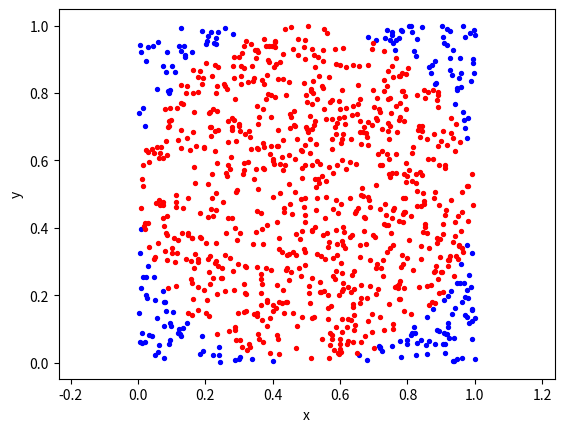
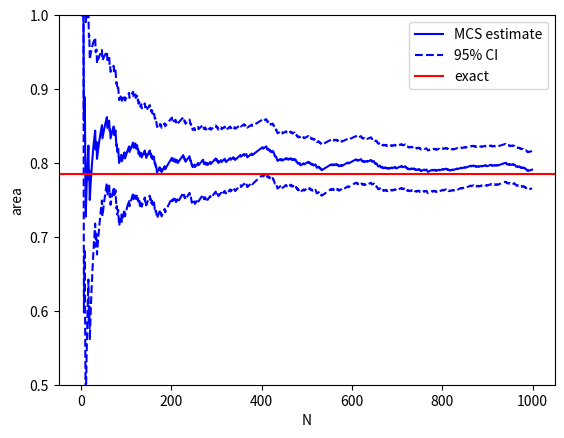

Reproduce these figures in Python, in order.
"""
CV2090 | Monte Carlo simulation - 1 of 3
Area of a circle by throwing random points.

Circle: radius 0.5, center (0.5, 0.5), sitting inside the unit square.
Exact area = pi/4 = 0.785398...

Run:  python mcs1_circle_area.py
"""

import numpy as np
import matplotlib.pyplot as plt


# -------------------------------------------------------------------
# Task 1: throw N points into the unit square, mark the ones inside
# -------------------------------------------------------------------
def throw_points(N, rng):
    """Return x, y, and q, where q[i] = 1 if point i is inside the circle."""
    x = rng.random(N)
    y = rng.random(N)
    q = ((x - 0.5) ** 2 + (y - 0.5) ** 2 <= 0.5 ** 2)
    return x, y, q.astype(float)


# -------------------------------------------------------------------
# Task 2: running estimate of the area and its 95% confidence interval
# -------------------------------------------------------------------
def running_estimate(q):
    """Area estimate after 1, 2, ... N throws, with 95% CI."""
    n = np.arange(1, len(q) + 1)          # 1, 2, 3, ... N
    mean_q = np.cumsum(q) / n             # running mean of q  -> area estimate
    mean_q2 = np.cumsum(q ** 2) / n       # running mean of q^2
    se = np.sqrt((mean_q2 - mean_q ** 2) / n)   # standard error of the mean
    return mean_q, mean_q - 1.96 * se, mean_q + 1.96 * se


# -------------------------------------------------------------------
# main
# -------------------------------------------------------------------
def main():
    N = 1000
    rng = np.random.default_rng(2026)     # seed, so everyone gets the same numbers

    x, y, q = throw_points(N, rng)
    area, lo, hi = running_estimate(q)

    print(f"N          = {N}")
    print(f"area (MCS) = {area[-1]:.4f}")
    print(f"area (exact) = {np.pi / 4:.4f}")
    print(f"95% CI     = [{lo[-1]:.4f}, {hi[-1]:.4f}]")
    print(f"pi         = {4 * area[-1]:.4f}")

    # Figure 1: the points, inside in red and outside in blue
    plt.figure()
    plt.scatter(x[q == 0], y[q == 0], s=8, c="b")
    plt.scatter(x[q == 1], y[q == 1], s=8, c="r")
    plt.axis("equal")
    plt.xlabel("x")
    plt.ylabel("y")

    # Figure 2: how the estimate settles down as N grows
    plt.figure()
    plt.plot(area, "b-", label="MCS estimate")
    plt.plot(lo, "b--", label="95% CI")
    plt.plot(hi, "b--")
    plt.axhline(np.pi / 4, color="r", label="exact")
    plt.ylim(0.5, 1.0)
    plt.xlabel("N")
    plt.ylabel("area")
    plt.legend()

    plt.show()


main()
